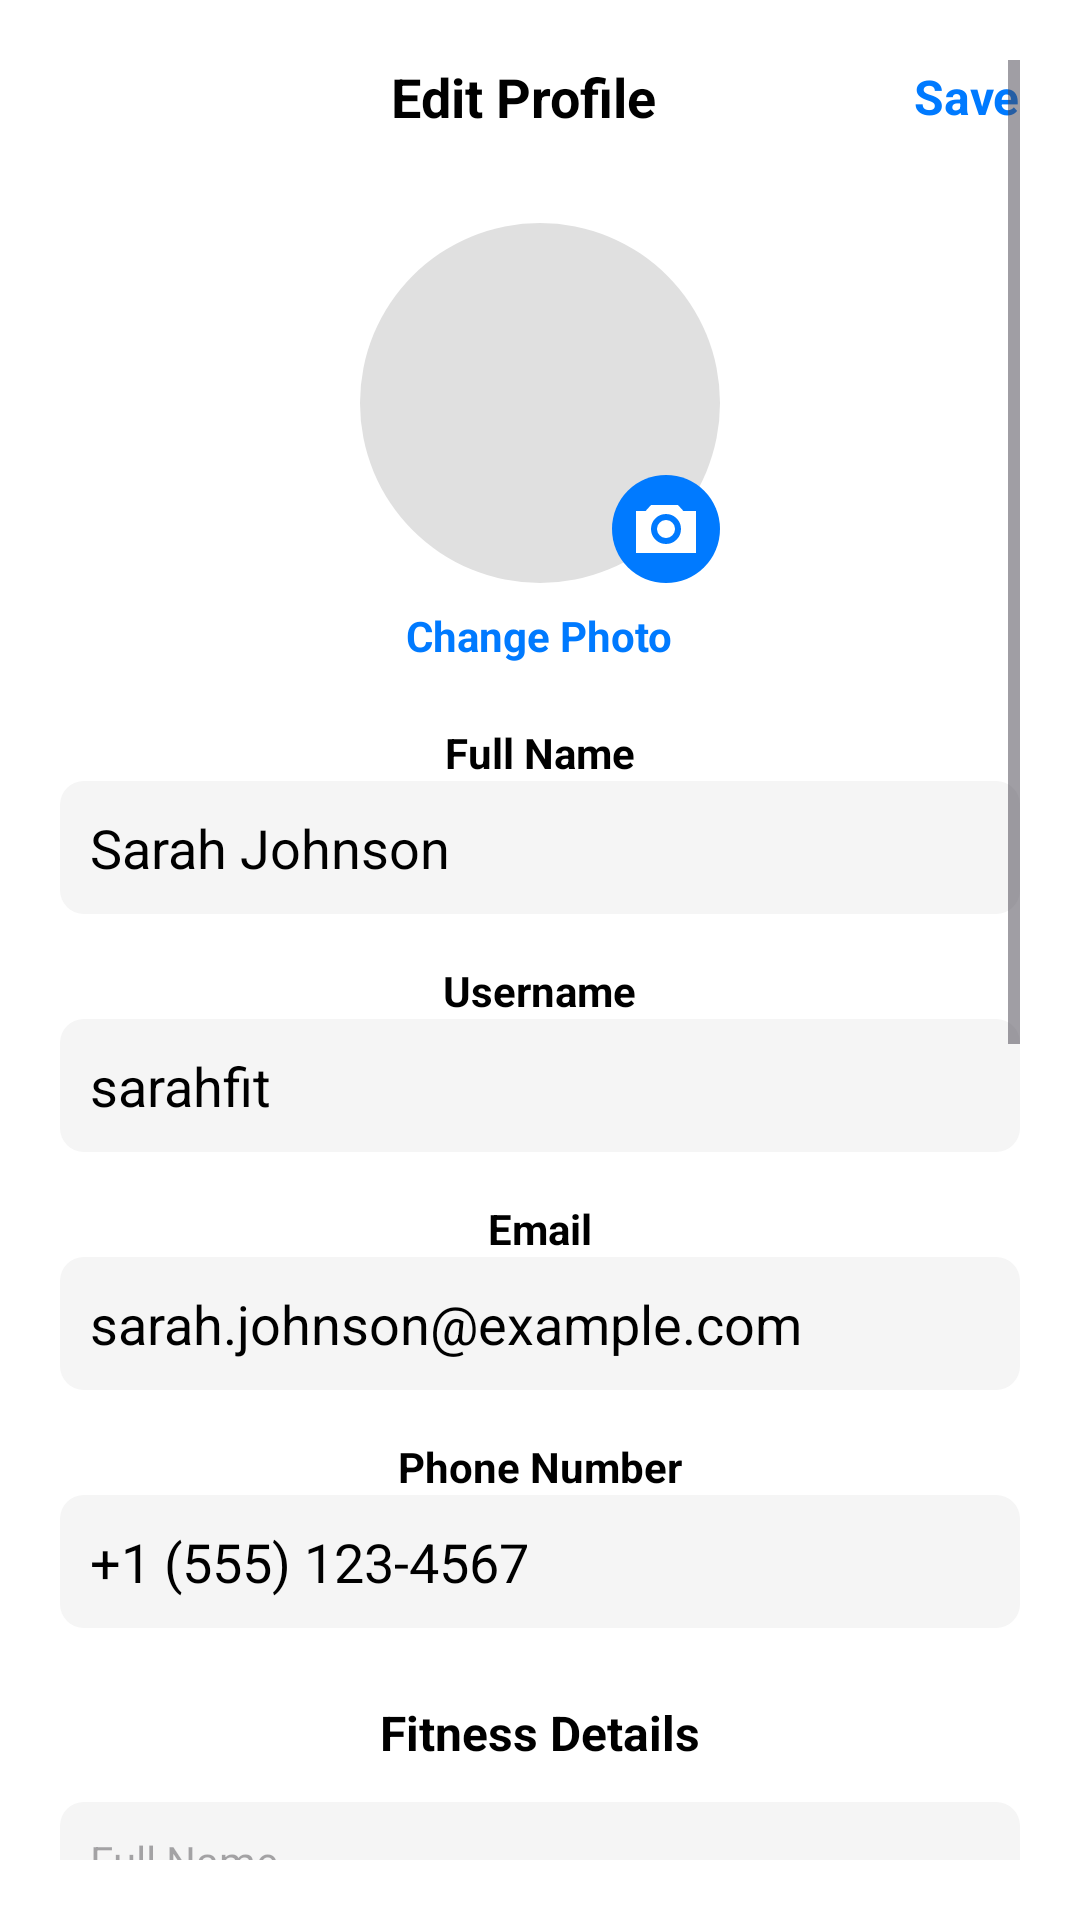

Android layout source for this screen:
<!-- AndroidManifest.xml: application theme Theme.Fitnesschallenge -->
<!-- res/layout/activity_edit_profile.xml -->
<?xml version="1.0" encoding="utf-8"?>
<ScrollView xmlns:android="http://schemas.android.com/apk/res/android"
    xmlns:tools="http://schemas.android.com/tools"
    android:layout_width="match_parent"
    android:layout_height="match_parent"
    android:background="@android:color/white"
    android:padding="20dp"
    tools:context=".EditProfileActivity">

    <LinearLayout
        android:layout_width="match_parent"
        android:layout_height="wrap_content"
        android:orientation="vertical"
        android:gravity="center_horizontal">

        
        <LinearLayout
            android:layout_width="match_parent"
            android:layout_height="wrap_content"
            android:orientation="horizontal"
            android:gravity="center_vertical"
            android:layout_marginBottom="20dp">

            <ImageView
                android:id="@+id/iv_back"
                android:layout_width="24dp"
                android:layout_height="24dp"
                android:src="@drawable/ic_back"
                android:contentDescription="Back" />

            <TextView
                android:layout_width="0dp"
                android:layout_height="wrap_content"
                android:layout_weight="1"
                android:text="Edit Profile"
                android:textStyle="bold"
                android:gravity="center"
                android:textColor="#000"
                android:textSize="18sp" />

            <TextView
                android:id="@+id/btn_save"
                android:layout_width="wrap_content"
                android:layout_height="wrap_content"
                android:text="Save"
                android:textColor="#007AFF"
                android:textStyle="bold"
                android:textSize="16sp" />
        </LinearLayout>

        
        <RelativeLayout
            android:layout_width="120dp"
            android:layout_height="120dp"
            android:layout_marginTop="10dp">

            <ImageView
                android:id="@+id/iv_profile_photo"
                android:layout_width="match_parent"
                android:layout_height="match_parent"
                android:src="@drawable/nithi"
                android:scaleType="centerCrop"
                android:background="@drawable/bg_round_image" />

            <ImageView
                android:id="@+id/iv_camera"
                android:layout_width="36dp"
                android:layout_height="36dp"
                android:layout_alignParentBottom="true"
                android:layout_alignParentEnd="true"
                android:src="@drawable/ic_camera"
                android:background="@drawable/bg_camera"
                android:padding="6dp"
                android:contentDescription="Change Photo" />
        </RelativeLayout>

        <TextView
            android:layout_width="wrap_content"
            android:layout_height="wrap_content"
            android:text="Change Photo"
            android:textColor="#007AFF"
            android:layout_marginTop="8dp"
            android:textStyle="bold"
            android:textSize="14sp" />

        
        <TextView
            android:layout_width="wrap_content"
            android:layout_height="wrap_content"
            android:text="Full Name"
            android:layout_marginTop="20dp"
            android:textColor="#000"
            android:textStyle="bold" />

        <EditText
            android:id="@+id/et_full_name"
            android:layout_width="match_parent"
            android:layout_height="wrap_content"
            android:hint="Full Name"
            android:text="Sarah Johnson"
            android:background="@drawable/bg_edittext"
            android:padding="10dp"
            android:textColor="#000" />

        
        <TextView
            android:layout_width="wrap_content"
            android:layout_height="wrap_content"
            android:text="Username"
            android:layout_marginTop="16dp"
            android:textColor="#000"
            android:textStyle="bold" />

        <EditText
            android:id="@+id/et_username"
            android:layout_width="match_parent"
            android:layout_height="wrap_content"
            android:hint="Username"
            android:text="sarahfit"
            android:background="@drawable/bg_edittext"
            android:padding="10dp"
            android:textColor="#000" />

        
        <TextView
            android:layout_width="wrap_content"
            android:layout_height="wrap_content"
            android:text="Email"
            android:layout_marginTop="16dp"
            android:textColor="#000"
            android:textStyle="bold" />

        <EditText
            android:id="@+id/et_email"
            android:layout_width="match_parent"
            android:layout_height="wrap_content"
            android:hint="Email"
            android:text="sarah.johnson@example.com"
            android:background="@drawable/bg_edittext"
            android:padding="10dp"
            android:textColor="#000"
            android:inputType="textEmailAddress" />

        
        <TextView
            android:layout_width="wrap_content"
            android:layout_height="wrap_content"
            android:text="Phone Number"
            android:layout_marginTop="16dp"
            android:textColor="#000"
            android:textStyle="bold" />

        <EditText
            android:id="@+id/et_phone"
            android:layout_width="match_parent"
            android:layout_height="wrap_content"
            android:hint="Phone Number"
            android:text="+1 (555) 123-4567"
            android:background="@drawable/bg_edittext"
            android:padding="10dp"
            android:textColor="#000"
            android:inputType="phone" />

        
        <TextView
            android:layout_width="wrap_content"
            android:layout_height="wrap_content"
            android:text="Fitness Details"
            android:layout_marginTop="24dp"
            android:textColor="#000"
            android:textStyle="bold"
            android:textSize="16sp" />

        <LinearLayout
            android:layout_width="match_parent"
            android:layout_height="wrap_content"
            android:orientation="horizontal"
            android:layout_marginTop="8dp"
            android:weightSum="2">


            <EditText
                android:layout_width="match_parent"
                android:layout_height="wrap_content"
                android:hint="Full Name"
                android:background="@drawable/bg_edittext"
                android:padding="10dp"
                android:textColor="#000"
                android:textSize="14sp"
                android:singleLine="true" />


            <Space
                android:layout_width="12dp"
                android:layout_height="wrap_content" />

            <EditText
                android:id="@+id/et_weight"
                android:layout_width="0dp"
                android:layout_height="wrap_content"
                android:layout_weight="1"
                android:hint="Weight"
                android:text="135 lbs"
                android:background="@drawable/bg_edittext"
                android:padding="10dp"
                android:textColor="#000" />
        </LinearLayout>

        
        <TextView
            android:layout_width="wrap_content"
            android:layout_height="wrap_content"
            android:text="Fitness Level"
            android:layout_marginTop="16dp"
            android:textColor="#000"
            android:textStyle="bold" />

        <EditText
            android:id="@+id/et_fitness_level"
            android:layout_width="match_parent"
            android:layout_height="wrap_content"
            android:hint="Fitness Level"
            android:text="Intermediate"
            android:background="@drawable/bg_edittext"
            android:padding="10dp"
            android:textColor="#000" />

        
        <TextView
            android:layout_width="wrap_content"
            android:layout_height="wrap_content"
            android:text="Weekly Goal"
            android:layout_marginTop="16dp"
            android:textColor="#000"
            android:textStyle="bold" />

        <EditText
            android:id="@+id/et_weekly_goal"
            android:layout_width="match_parent"
            android:layout_height="wrap_content"
            android:hint="Weekly Goal"
            android:text="4 workouts per week"
            android:background="@drawable/bg_edittext"
            android:padding="10dp"
            android:textColor="#000" />

        
        <TextView
            android:layout_width="wrap_content"
            android:layout_height="wrap_content"
            android:text="Privacy"
            android:layout_marginTop="24dp"
            android:textColor="#000"
            android:textStyle="bold"
            android:textSize="16sp" />

        
        <LinearLayout
            android:layout_width="match_parent"
            android:layout_height="wrap_content"
            android:orientation="vertical"
            android:layout_marginTop="12dp">

            <Switch
                android:id="@+id/switch_profile_visibility"
                android:layout_width="match_parent"
                android:layout_height="wrap_content"
                android:text="Profile Visibility"
                android:checked="true" />

            <Switch
                android:id="@+id/switch_activity_status"
                android:layout_width="match_parent"
                android:layout_height="wrap_content"
                android:text="Show Activity Status"
                android:checked="true" />

            <Switch
                android:id="@+id/switch_friend_requests"
                android:layout_width="match_parent"
                android:layout_height="wrap_content"
                android:text="Allow Friend Requests"
                android:checked="true" />

            <Switch
                android:id="@+id/switch_workout_stats"
                android:layout_width="match_parent"
                android:layout_height="wrap_content"
                android:text="Share Workout Stats"
                android:checked="false" />
        </LinearLayout>

        
        <TextView
            android:id="@+id/btn_delete_account"
            android:layout_width="wrap_content"
            android:layout_height="wrap_content"
            android:text="Delete Account"
            android:textColor="#FF3B30"
            android:textStyle="bold"
            android:layout_marginTop="24dp"
            android:textSize="16sp" />

        
        <TextView
            android:id="@+id/btn_log_out"
            android:layout_width="wrap_content"
            android:layout_height="wrap_content"
            android:text="Log Out"
            android:textColor="#666"
            android:layout_marginTop="12dp"
            android:textSize="16sp" />

    </LinearLayout>
</ScrollView>
<!-- resources referenced by this layout -->
<resources>
  <!-- drawable bg_camera (drawable) -->
  <?xml version="1.0" encoding="utf-8"?>
  <shape xmlns:android="http://schemas.android.com/apk/res/android"
      android:shape="oval">
  
      <solid android:color="#007AFF" />
  </shape>
  <!-- drawable bg_edittext (drawable) -->
  <?xml version="1.0" encoding="utf-8"?>
  <shape xmlns:android="http://schemas.android.com/apk/res/android"
      android:shape="rectangle">
  
      <solid android:color="#F5F5F5" />
      <corners android:radius="8dp" />
  </shape>
  <!-- drawable bg_round_image (drawable) -->
  <shape xmlns:android="http://schemas.android.com/apk/res/android"
      android:shape="oval">
      <solid android:color="#E0E0E0"/> 
  </shape>
  <!-- drawable ic_camera (drawable) -->
  <vector xmlns:android="http://schemas.android.com/apk/res/android"
      android:width="24dp"
      android:height="24dp"
      android:viewportWidth="24"
      android:viewportHeight="24">
      <path
          android:fillColor="#FFFFFF"
          android:pathData="M12,9a3,3 0,1 0,0 6a3,3 0,1 0,0 -6m9-3h-3.2l-1.8-2H7L5.2,6H2v14h20V6zM12,17a5,5 0,1 1,5-5 5,5 0,0 1,-5 5z"/>
  </vector>
  <style name="Theme.Fitnesschallenge" parent="Base.Theme.Fitnesschallenge" />
  <style name="Base.Theme.Fitnesschallenge" parent="Theme.Material3.DayNight.NoActionBar">
          
          
      </style>
</resources>
